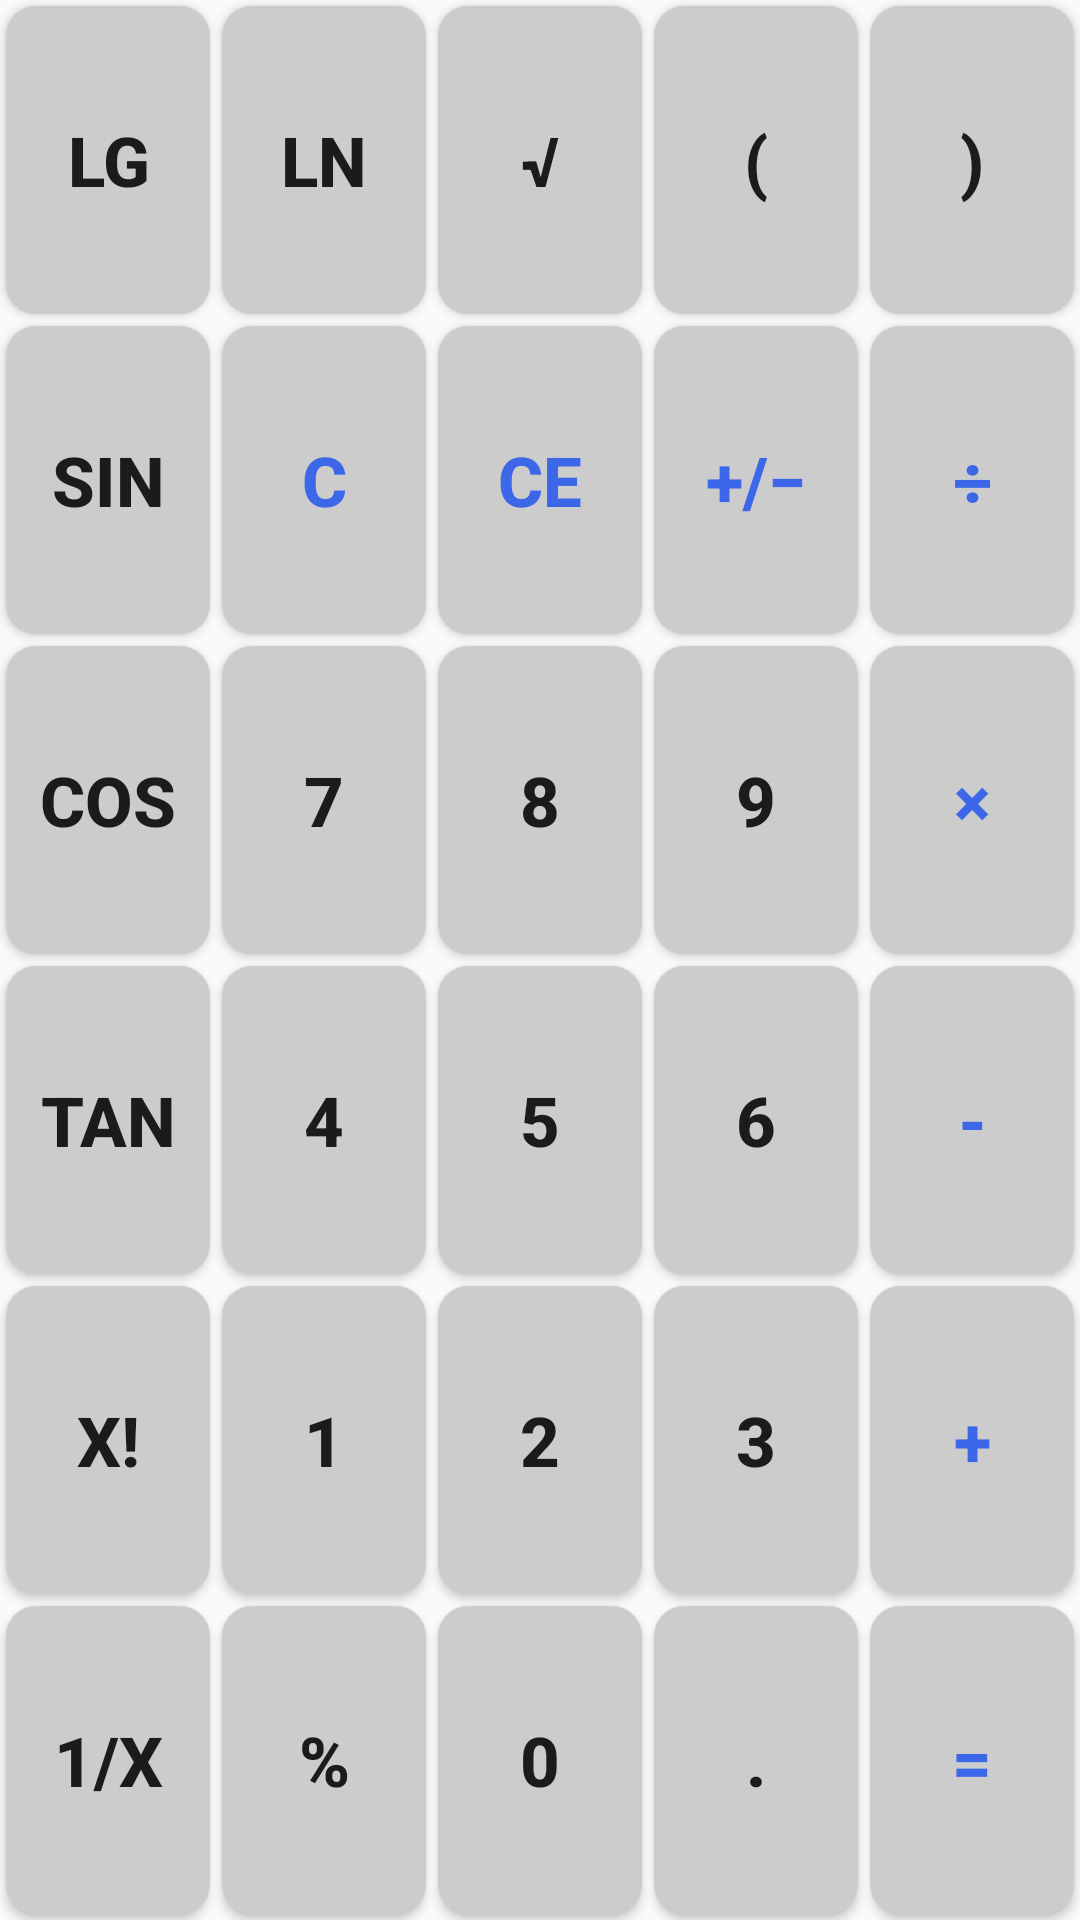

Here is an Android app screen rendered from its layout file. Give the layout XML and the strings, colors and styles it references.
<!-- AndroidManifest.xml: application theme AppTheme.NoActionBar -->
<!-- res/layout/super_keyboard.xml -->
<?xml version="1.0" encoding="utf-8"?>
<GridLayout xmlns:android="http://schemas.android.com/apk/res/android"
    xmlns:app="http://schemas.android.com/apk/res-auto"
    xmlns:tools="http://schemas.android.com/tools"
    android:layout_width="match_parent"
    android:layout_height="0dp"
    android:layout_weight="4"
    android:columnCount="5"
    android:orientation="horizontal"
    android:rowCount="6">
    <Button
        android:id="@+id/number1s"
        style="@style/btn_super_style"
        android:layout_row="4"
        android:layout_column="1"
        android:text="1" />

    <Button
        android:id="@+id/number2s"
        style="@style/btn_super_style"
        android:layout_row="4"
        android:layout_column="2"

        android:text="2" />

    <Button
        android:id="@+id/number3s"
        style="@style/btn_super_style"
        android:layout_row="4"
        android:layout_column="3"

        android:text="3" />

    <Button
        android:id="@+id/number4s"
        style="@style/btn_super_style"
        android:layout_row="3"
        android:layout_column="1"

        android:text="4" />

    <Button
        android:id="@+id/number5s"
        style="@style/btn_super_style"
        android:layout_row="3"
        android:layout_column="2"

        android:text="5" />

    <Button
        android:id="@+id/number6s"
        style="@style/btn_super_style"
        android:layout_row="3"
        android:layout_column="3"

        android:text="6" />

    <Button
        android:id="@+id/number7s"
        style="@style/btn_super_style"
        android:layout_row="2"
        android:layout_column="1"

        android:text="7" />

    <Button
        android:id="@+id/number8s"
        style="@style/btn_super_style"
        android:layout_row="2"
        android:layout_column="2"

        android:text="8" />

    <Button
        android:id="@+id/number9s"
        style="@style/btn_super_style"
        android:layout_row="2"
        android:layout_column="3"

        android:text="9" />

    <Button
        android:id="@+id/number0s"
        style="@style/btn_super_style"
        android:layout_row="5"
        android:layout_column="2"

        android:text="0" />

    <Button
        android:id="@+id/clears"
        style="@style/btn_super_style"
        android:layout_row="1"
        android:layout_column="1"

        android:text="C"
        android:textColor="@color/button_one" />

    <Button
        android:id="@+id/backs"
        style="@style/btn_super_style"
        android:layout_row="1"
        android:layout_column="2"

        android:text="CE"
        android:textColor="@color/button_one" />

    <Button
        android:id="@+id/adds"
        style="@style/btn_super_style"
        android:layout_row="4"
        android:layout_column="4"

        android:text="+"
        android:textColor="@color/button_one" />

    <Button
        android:id="@+id/mins"
        style="@style/btn_super_style"
        android:layout_row="3"
        android:layout_column="4"

        android:text="-"
        android:textColor="@color/button_one" />

    <Button
        android:id="@+id/muls"
        style="@style/btn_super_style"
        android:layout_row="2"
        android:layout_column="4"

        android:text="×"
        android:textColor="@color/button_one" />

    <Button
        android:id="@+id/divs"
        style="@style/btn_super_style"
        android:layout_row="1"
        android:layout_column="4"

        android:text="÷"
        android:textColor="@color/button_one" />

    <Button
        android:id="@+id/dots"
        style="@style/btn_super_style"
        android:layout_row="5"
        android:layout_column="3"

        android:text="." />

    <Button
        android:id="@+id/equals"
        style="@style/btn_super_style"
        android:layout_row="5"
        android:layout_column="4"

        android:text="="
        android:textColor="@color/button_one" />

    <Button
        android:id="@+id/symbols"
        style="@style/btn_super_style"
        android:layout_row="1"
        android:layout_column="3"
        android:text="+/−"
        android:textColor="@color/button_one" />

    <Button
        android:id="@+id/percents"
        style="@style/btn_super_style"
        android:layout_row="5"
        android:layout_column="1"

        android:text="%" />
    <Button
        android:id="@+id/reciprocal"
        style="@style/btn_super_style"
        android:layout_row="5"
        android:layout_column="0"
        android:text="1/x"/>
    <Button
        android:id="@+id/factorial"
        style="@style/btn_super_style"
        android:layout_row="4"
        android:layout_column="0"
        android:text="x!"/>
    <Button
        android:id="@+id/tan"
        style="@style/btn_super_style"
        android:layout_row="3"
        android:layout_column="0"
        android:text="tan"/>
    <Button
        android:id="@+id/cos"
        style="@style/btn_super_style"
        android:layout_row="2"
        android:layout_column="0"
        android:text="cos"/>
    <Button
        android:id="@+id/sin"
        style="@style/btn_super_style"
        android:layout_row="1"
        android:layout_column="0"
        android:text="sin"/>
    <Button
        android:id="@+id/lg"
        style="@style/btn_super_style"
        android:layout_row="0"
        android:layout_column="0"
        android:text="lg"/>
    <Button
        android:id="@+id/ln"
        style="@style/btn_super_style"
        android:layout_row="0"
        android:layout_column="1"
        android:text="ln"/>
    <Button
        android:id="@+id/sqrt"
        style="@style/btn_super_style"
        android:layout_row="0"
        android:layout_column="2"
        android:text="√"/>
    <Button
        android:id="@+id/left_bracket"
        style="@style/btn_super_style"
        android:layout_row="0"
        android:layout_column="3"
        android:text="("/>
    <Button
        android:id="@+id/right_bracket"
        style="@style/btn_super_style"
        android:layout_row="0"
        android:layout_column="4"
        android:text=")"/>

</GridLayout>
<!-- resources referenced by this layout -->
<resources>
  <color name="button_one">#3B67E8</color>
  <style name="btn_super_style" parent="BaseButtonStyle">
          <item name="android:textSize">23sp</item>
          <item name="android:layout_margin">2dp</item>
          <item name="android:layout_columnWeight">1</item>
          <item name="android:layout_rowWeight">1</item>
      </style>
  <style name="AppTheme.NoActionBar" parent="Theme.AppCompat.Light.NoActionBar">
  
      </style>
  <style name="BaseButtonStyle">
          <item name="android:layout_width">0dp</item>
          <item name="android:layout_height">0dp</item>
          <item name="android:textStyle">bold</item>
          <item name="android:background">@drawable/button_info</item>
          <item name="android:radius">10dp</item>
          <item name="android:gravity">center</item>
      </style>
  <!-- drawable button_info (drawable) -->
  <selector xmlns:android="http://schemas.android.com/apk/res/android">
      
      <item android:state_pressed="true">
          <shape>
              <corners android:radius="10dp" /> 
              <solid android:color="#555555" /> 
          </shape>
      </item>
      
      <item>
          <shape>
              <corners android:radius="10dp" /> 
              <solid android:color="#CCCCCC" /> 
          </shape>
      </item>
  </selector>
</resources>
